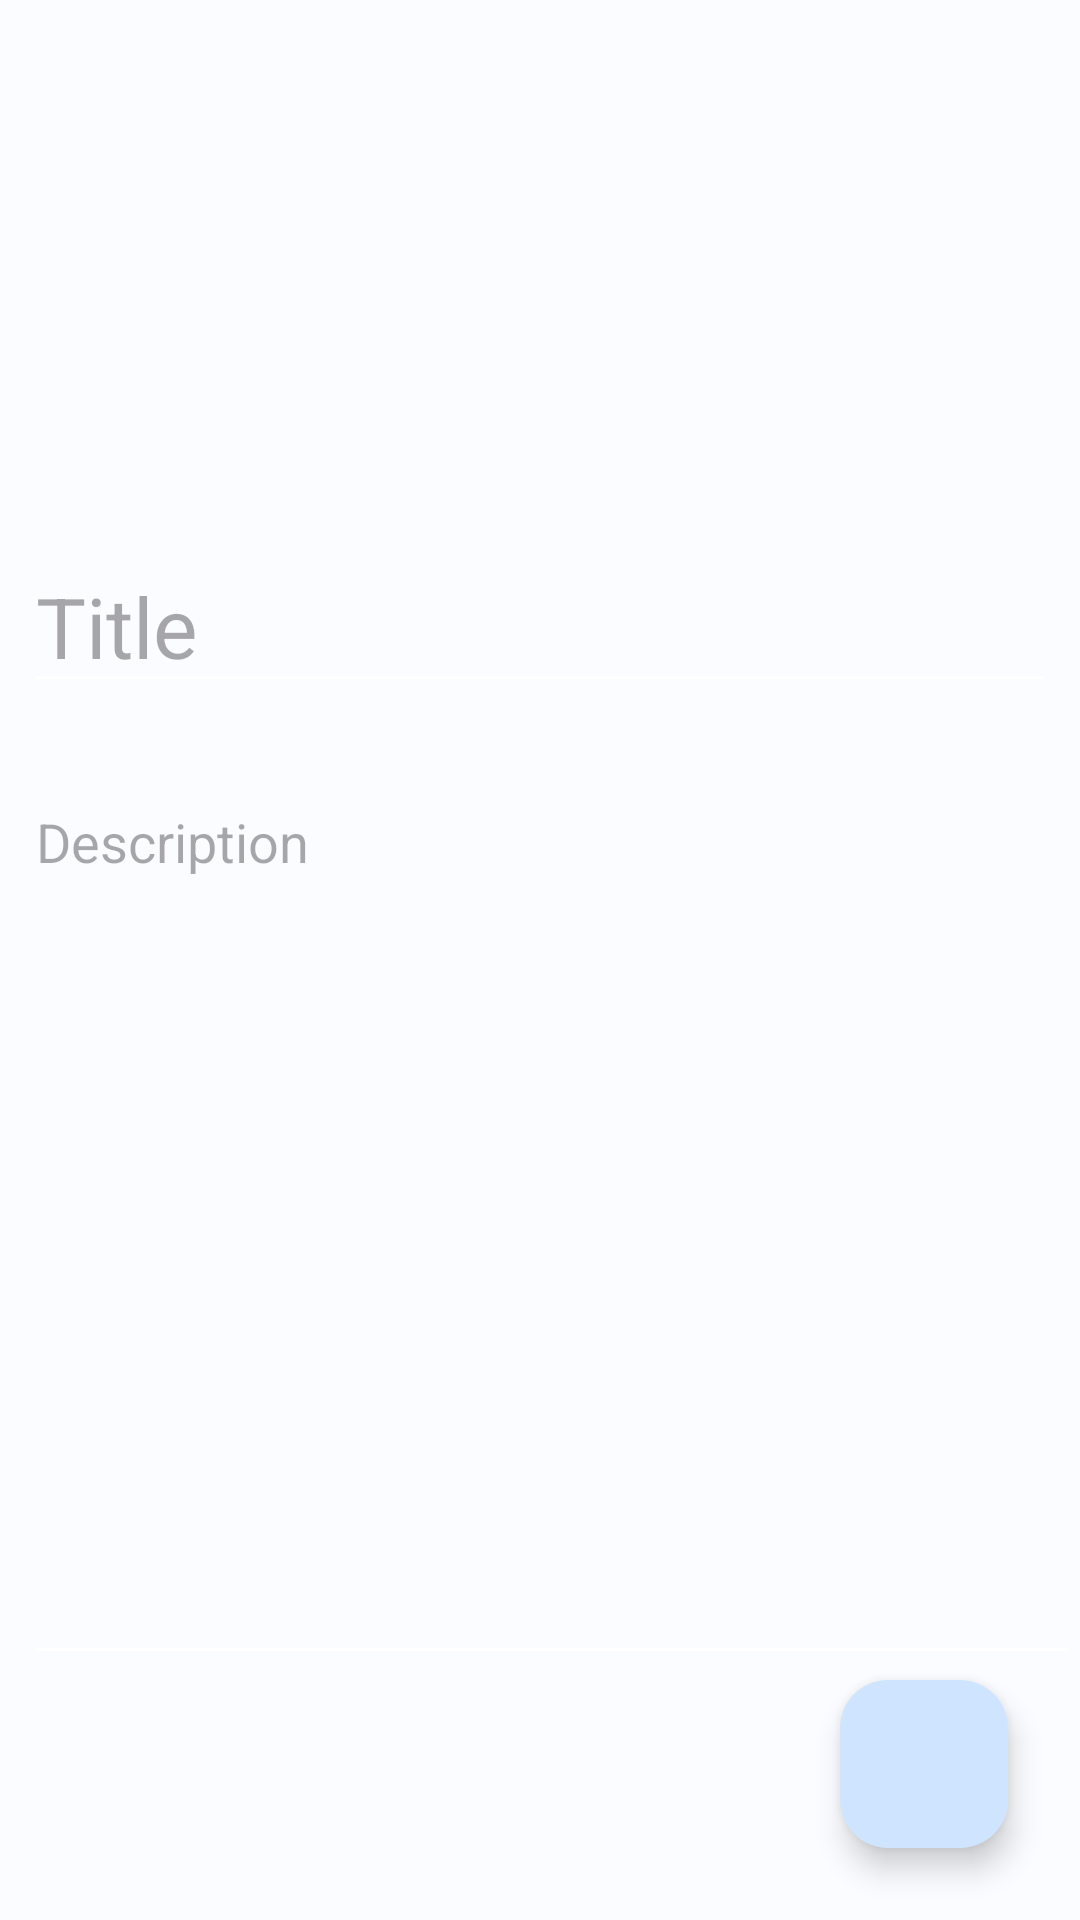

Android layout source for this screen:
<!-- AndroidManifest.xml: application theme Theme.Note -->
<!-- res/layout/activity_note_detail.xml -->
<?xml version="1.0" encoding="utf-8"?>
<androidx.constraintlayout.widget.ConstraintLayout xmlns:android="http://schemas.android.com/apk/res/android"
    xmlns:app="http://schemas.android.com/apk/res-auto"
    xmlns:tools="http://schemas.android.com/tools"
    android:id="@+id/noteDetailMainLayout"
    android:layout_width="match_parent"
    android:layout_height="match_parent"
    tools:context=".ui.noteList.NoteListActivity">

    <LinearLayout
        android:id="@+id/noteDetailToolBarLayout"
        android:layout_width="match_parent"
        android:layout_height="56dp"
        android:orientation="horizontal"
        app:layout_constraintEnd_toEndOf="parent"
        app:layout_constraintStart_toStartOf="parent"
        app:layout_constraintTop_toTopOf="parent">

        <ImageView
            android:id="@+id/noteDetailBackPressButton"
            android:layout_width="wrap_content"
            android:layout_height="wrap_content"
            android:layout_gravity="center_vertical"
            android:padding="12dp"
            android:src="@drawable/ic_arrow_back_24"
            app:layout_constraintStart_toStartOf="parent"
            app:layout_constraintTop_toTopOf="parent" />

    </LinearLayout>

    <ScrollView
        android:id="@+id/noteDetailMainScrollView"
        android:layout_width="0dp"
        android:layout_height="0dp"
        android:orientation="vertical"
        app:layout_constraintBottom_toBottomOf="parent"
        app:layout_constraintEnd_toEndOf="parent"
        app:layout_constraintStart_toStartOf="parent"
        app:layout_constraintTop_toBottomOf="@+id/noteDetailToolBarLayout">

        <LinearLayout
            android:layout_width="match_parent"
            android:layout_height="wrap_content"
            android:orientation="vertical">

            <HorizontalScrollView
                android:id="@+id/noteDetailScrollView"
                android:layout_width="match_parent"
                android:layout_height="100dp"
                android:orientation="horizontal">

                <LinearLayout
                    android:id="@+id/noteDetailScrollLinerLayout"
                    android:layout_width="wrap_content"
                    android:layout_height="wrap_content"
                    android:orientation="horizontal"
                    app:layout_constraintStart_toStartOf="parent"
                    app:layout_constraintTop_toBottomOf="@+id/noteDetailBackPressButton" />

            </HorizontalScrollView>

            <EditText
                android:id="@+id/noteDetailHeadingTextView"
                android:layout_width="match_parent"
                android:layout_height="wrap_content"
                android:layout_marginStart="8dp"
                android:layout_marginTop="24dp"
                android:layout_marginEnd="8dp"
                android:backgroundTint="@color/white"
                android:hint="Title"
                android:textSize="28sp"
                app:layout_constraintEnd_toEndOf="parent"
                app:layout_constraintStart_toStartOf="parent"
                app:layout_constraintTop_toBottomOf="@+id/noteDetailScrollImageView" />

            <EditText
                android:id="@+id/noteDetailContentEditText"
                android:layout_width="match_parent"
                android:layout_height="match_parent"
                android:layout_marginStart="8dp"
                android:layout_marginTop="24dp"
                android:backgroundTint="@color/white"
                android:gravity="top"
                android:hint="Description"
                android:minHeight="300dp"
                android:textSize="18sp"
                app:layout_constraintBottom_toBottomOf="parent"
                app:layout_constraintEnd_toEndOf="parent"
                app:layout_constraintStart_toStartOf="parent"
                app:layout_constraintTop_toBottomOf="@+id/noteDetailHeadingTextView" />

        </LinearLayout>

    </ScrollView>


    <com.google.android.material.floatingactionbutton.FloatingActionButton
        android:id="@+id/noteDetailAddImageFab"
        android:layout_width="wrap_content"
        android:layout_height="wrap_content"
        android:layout_margin="24dp"
        android:src="@drawable/ic_image_24"
        app:layout_constraintBottom_toBottomOf="parent"
        app:layout_constraintEnd_toEndOf="parent" />


</androidx.constraintlayout.widget.ConstraintLayout>
<!-- resources referenced by this layout -->
<resources>
  <color name="white">#FFFFFFFF</color>
  <style name="Theme.Note" parent="Base.Theme.Note" />
  <style name="Base.Theme.Note" parent="Theme.Material3.DayNight.NoActionBar">
          <item name="colorPrimary">@color/md_theme_light_primary</item>
          <item name="colorOnPrimary">@color/md_theme_light_onPrimary</item>
          <item name="colorPrimaryContainer">@color/md_theme_light_primaryContainer</item>
          <item name="colorOnPrimaryContainer">@color/md_theme_light_onPrimaryContainer</item>
          <item name="colorSecondary">@color/md_theme_light_secondary</item>
          <item name="colorOnSecondary">@color/md_theme_light_onSecondary</item>
          <item name="colorSecondaryContainer">@color/md_theme_light_secondaryContainer</item>
          <item name="colorOnSecondaryContainer">@color/md_theme_light_onSecondaryContainer</item>
          <item name="colorTertiary">@color/md_theme_light_tertiary</item>
          <item name="colorOnTertiary">@color/md_theme_light_onTertiary</item>
          <item name="colorTertiaryContainer">@color/md_theme_light_tertiaryContainer</item>
          <item name="colorOnTertiaryContainer">@color/md_theme_light_onTertiaryContainer</item>
          <item name="colorError">@color/md_theme_light_error</item>
          <item name="colorErrorContainer">@color/md_theme_light_errorContainer</item>
          <item name="colorOnError">@color/md_theme_light_onError</item>
          <item name="colorOnErrorContainer">@color/md_theme_light_onErrorContainer</item>
          <item name="android:colorBackground">@color/md_theme_light_background</item>
          <item name="colorOnBackground">@color/md_theme_light_onBackground</item>
          <item name="colorSurface">@color/md_theme_light_surface</item>
          <item name="colorOnSurface">@color/md_theme_light_onSurface</item>
          <item name="colorSurfaceVariant">@color/md_theme_light_surfaceVariant</item>
          <item name="colorOnSurfaceVariant">@color/md_theme_light_onSurfaceVariant</item>
          <item name="colorOutline">@color/md_theme_light_outline</item>
          <item name="colorOnSurfaceInverse">@color/md_theme_light_inverseOnSurface</item>
          <item name="colorSurfaceInverse">@color/md_theme_light_inverseSurface</item>
          <item name="colorPrimaryInverse">@color/md_theme_light_inversePrimary</item>
      </style>
  <color name="md_theme_light_primary">#00639C</color>
  <color name="md_theme_light_onPrimary">#FFFFFF</color>
  <color name="md_theme_light_primaryContainer">#CFE5FF</color>
  <color name="md_theme_light_onPrimaryContainer">#001D33</color>
  <color name="md_theme_light_secondary">#52606F</color>
  <color name="md_theme_light_onSecondary">#FFFFFF</color>
  <color name="md_theme_light_secondaryContainer">#D5E4F7</color>
  <color name="md_theme_light_onSecondaryContainer">#0E1D2A</color>
  <color name="md_theme_light_tertiary">#744B9D</color>
  <color name="md_theme_light_onTertiary">#FFFFFF</color>
  <color name="md_theme_light_tertiaryContainer">#F0DBFF</color>
  <color name="md_theme_light_onTertiaryContainer">#2C0051</color>
  <color name="md_theme_light_error">#BA1A1A</color>
  <color name="md_theme_light_errorContainer">#FFDAD6</color>
  <color name="md_theme_light_onError">#FFFFFF</color>
  <color name="md_theme_light_onErrorContainer">#410002</color>
  <color name="md_theme_light_background">#FAFCFF</color>
  <color name="md_theme_light_onBackground">#001F2A</color>
  <color name="md_theme_light_surface">#FAFCFF</color>
  <color name="md_theme_light_onSurface">#001F2A</color>
  <color name="md_theme_light_surfaceVariant">#DEE3EB</color>
  <color name="md_theme_light_onSurfaceVariant">#42474E</color>
  <color name="md_theme_light_outline">#72777F</color>
  <color name="md_theme_light_inverseOnSurface">#E1F4FF</color>
  <color name="md_theme_light_inverseSurface">#003547</color>
  <color name="md_theme_light_inversePrimary">#98CBFF</color>
</resources>
